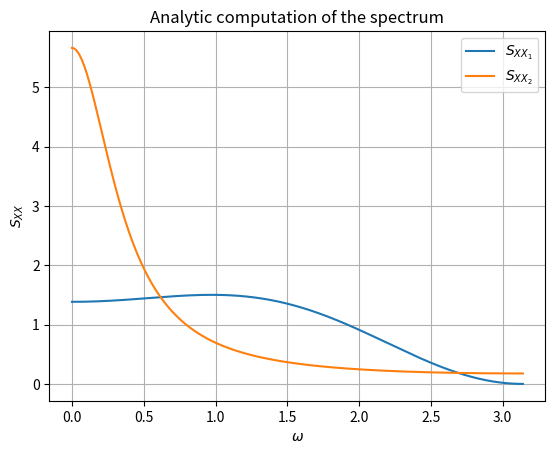
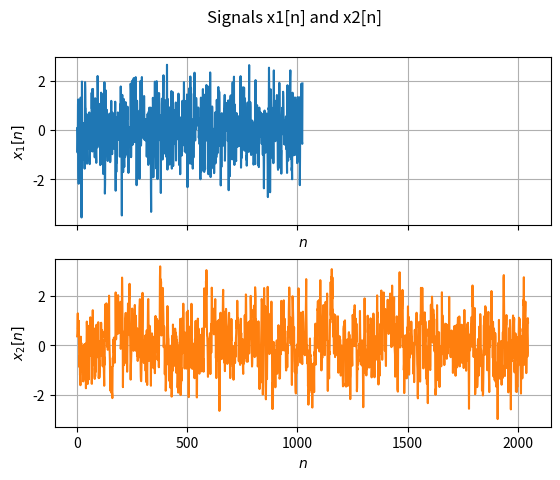
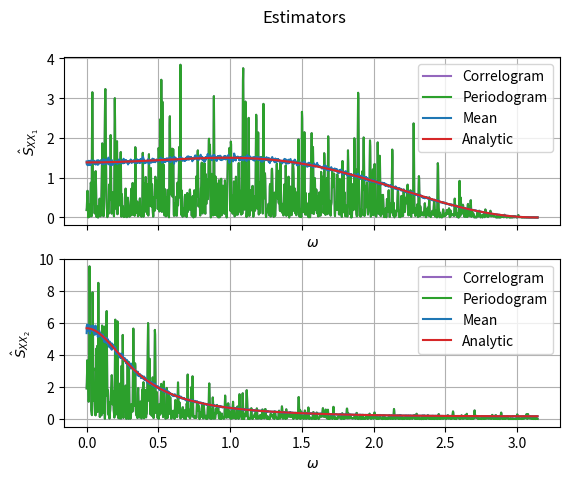

Write Python code to recreate these figures, in order.
import numpy as np
import matplotlib.pyplot as plt
from scipy import signal
from scipy import fft


def display_analytic_spectrum(omega: np.ndarray, Sxx1: np.ndarray, Sxx2: np.ndarray):
    plt.figure()
    plt.title("Analytic computation of the spectrum")
    plt.plot(omega, Sxx1, label="$S_{XX_1}$", color="tab:blue")
    plt.plot(omega, Sxx2, label="$S_{XX_2}$", color="tab:orange")
    plt.legend()
    plt.grid()
    plt.xlabel(r"$\omega$")
    plt.ylabel(r"$S_{XX}$")


def display_samples(x1: np.ndarray, x2: np.ndarray):
    fig, ax = plt.subplots(2, sharex=True)
    fig.suptitle("Signals x1[n] and x2[n]")

    ax[0].plot(x1, color="tab:blue")
    ax[0].grid()
    ax[0].set_ylabel(r"$x_1[n]$")
    ax[0].set_xlabel(r"$n$")

    ax[1].plot(x2, color="tab:orange")
    ax[1].grid()
    ax[1].set_ylabel(r"$x_2[n]$")
    ax[1].set_xlabel(r"$n$")


def generate_x2_initial(w_2, L):
    x2 = np.zeros(L)
    initial = np.random.randn()
    for i in range(L):
        if i == 0:
            x2[i] = 0.7 * initial + w_2[i]
        else:
            x2[i] = 0.7 * x2[i - 1] + w_2[i]
    return x2


def compute_periodogram(x):
    x_periodogram = 1 / L * abs(fft.fft(x, M)) ** 2
    x_periodogram_half = x_periodogram[: int(M / 2) + 1]

    return x_periodogram_half / 2


def compute_correlogram(x):
    Rx = 1 / L * np.correlate(x, x, mode="full")
    x_correlogram = np.abs(fft.fft(Rx, M))
    x_correlogram_half = x_correlogram[: int(M / 2) + 1]

    return x_correlogram_half / 2


def mean_periodogram_x1(n):
    mean_periodogram = np.zeros(2 * L + 1)

    for i in range(n):
        w_1 = sigma_1 * np.random.randn(2 * L + 1)
        x1 = signal.lfilter([1, -3, -4], [1], w_1)
        x1_periodogram = compute_periodogram(x1)
        mean_periodogram += x1_periodogram

    return mean_periodogram / n


def mean_periodogram_x2(n):
    mean_periodogram = np.zeros(2 * L + 1)

    for i in range(n):
        w_2 = sigma_2 * np.random.randn(2 * 2 * L + 1)
        x2 = signal.lfilter([1], [1, -0.7], w_2)
        x2 = x2[L:]
        x2_periodogram = compute_periodogram(x2)
        mean_periodogram += x2_periodogram

    return mean_periodogram / n / 1.5  # TODO why do I need to do this ??


# Question 1
# For the first question, we want to display the result of the analytic computation of the spectrum
# for x_1 and x_2

# Resolution of the spectrum
L_samples = 2049

# Defining omega as x asis
omega = np.linspace(0, np.pi, L_samples)

Sxx1 = 1 + 9 / 13 * np.cos(omega) - 4 / 13 * np.cos(2 * omega)
Sxx2 = 0.51 / (1.49 - 1.4 * np.cos(omega))

display_analytic_spectrum(omega, Sxx1, Sxx2)


# Question 2

sigma_1 = np.sqrt(1 / 26)
sigma_2 = np.sqrt(0.51)

L = 1024
L_2 = 2048
w_1 = sigma_1 * np.random.randn(L)
w_2 = sigma_2 * np.random.randn(2 * L)

x1 = signal.lfilter([1, -3, -4], [1], w_1)

x2 = signal.lfilter([1], [1, -0.7], w_2)
x2_initial = generate_x2_initial(w_2, L)

display_samples(x1, x2)

x2 = x2[L:]

M = 4096
k = np.linspace(0, 2 * np.pi, M)
k_half = np.linspace(0, np.pi, int(M / 2) + 1)


# Computation of the periodogram
x1_periodogram = compute_periodogram(x1)
x2_periodogram = compute_periodogram(x2)


# Computation of the Correlogram
x1_correlogram = compute_correlogram(x1)
x2_correlogram = compute_correlogram(x2)

# Monte-carlo simulation
x1_mean_period = mean_periodogram_x1(2000)
x2_mean_period = mean_periodogram_x2(2000)

fig, ax = plt.subplots(2, sharex=True)
fig.suptitle("Estimators")
ax[0].plot(k_half, x1_correlogram, color="tab:purple", label="Correlogram")
ax[0].plot(k_half, x1_periodogram, color="tab:green", label="Periodogram")
ax[0].plot(k_half, x1_mean_period, color="tab:blue", label="Mean")
ax[0].plot(k_half, Sxx1, color="tab:red", label="Analytic")
ax[0].set_xlabel(r"$\omega$")
ax[0].set_ylabel(r"$\hat{S}_{XX_1}$")
ax[0].legend()
ax[0].grid()

ax[1].plot(k_half, x2_correlogram, color="tab:purple", label="Correlogram")
ax[1].plot(k_half, x2_periodogram, color="tab:green", label="Periodogram")
ax[1].plot(k_half, x2_mean_period, color="tab:blue", label="Mean")
ax[1].plot(k_half, Sxx2, color="tab:red", label="Analytic")
ax[1].set_xlabel(r"$\omega$")
ax[1].set_ylabel(r"$\hat{S}_{XX_2}$")
ax[1].legend()
ax[1].grid()


plt.show()
